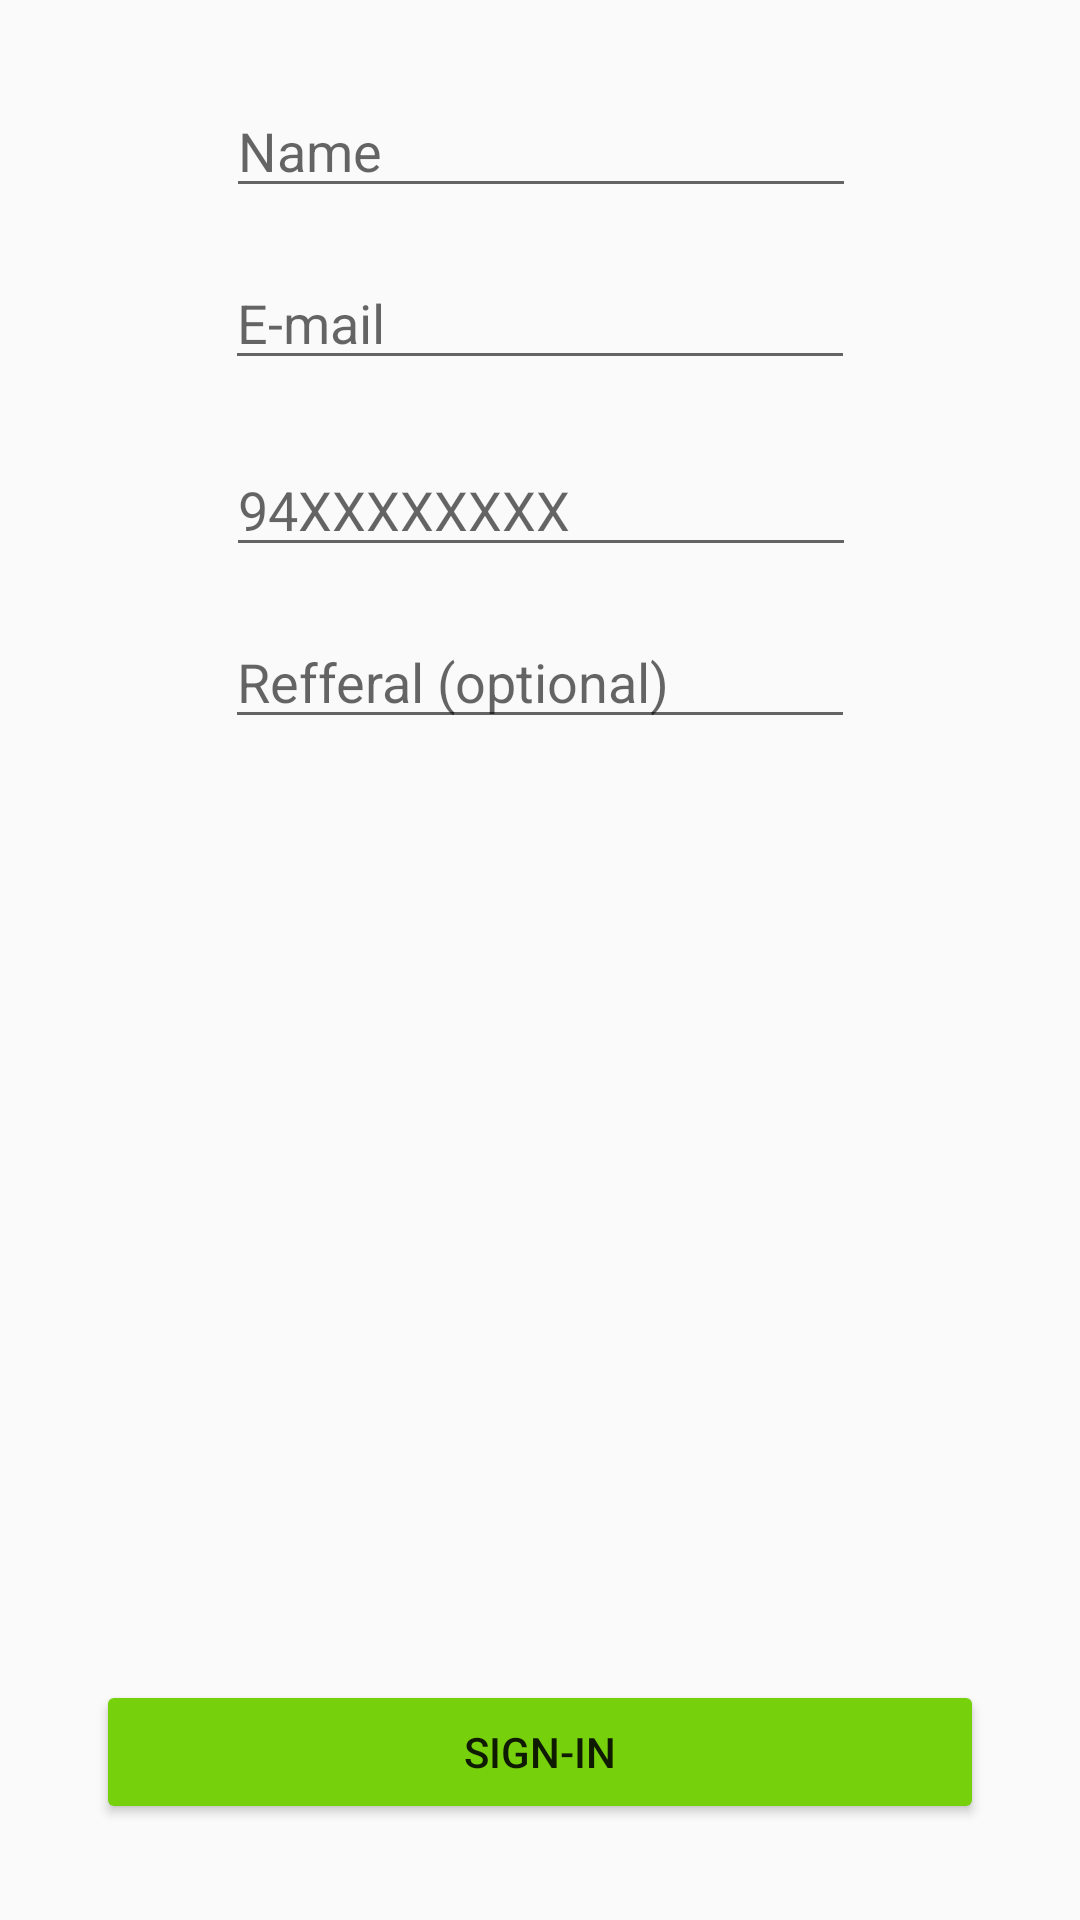

This screen was rendered from an Android layout file. Write that file and the resources it references.
<!-- AndroidManifest.xml: application theme AppTheme -->
<!-- res/layout/activity_log_in.xml -->
<?xml version="1.0" encoding="utf-8"?>
<android.support.constraint.ConstraintLayout xmlns:android="http://schemas.android.com/apk/res/android"
    xmlns:app="http://schemas.android.com/apk/res-auto"
    xmlns:tools="http://schemas.android.com/tools"
    android:layout_width="match_parent"
    android:layout_height="match_parent"
    tools:context="com.rajputanadeveloper.earnspin.log_in">

    <EditText
        android:id="@+id/nameT"
        android:layout_width="wrap_content"
        android:layout_height="wrap_content"
        android:layout_marginLeft="8dp"
        android:layout_marginRight="8dp"
        android:layout_marginTop="28dp"
        android:ems="10"
        android:inputType="textPersonName"
        app:layout_constraintHorizontal_bias="0.503"
        app:layout_constraintLeft_toLeftOf="parent"
        app:layout_constraintRight_toRightOf="parent"
        app:layout_constraintTop_toTopOf="parent"
        android:hint="Name" />

    <EditText
        android:id="@+id/emailT"
        android:layout_width="wrap_content"
        android:layout_height="wrap_content"
        android:layout_marginLeft="8dp"
        android:layout_marginRight="8dp"
        android:layout_marginTop="16dp"
        android:ems="10"
        android:inputType="textEmailAddress"
        app:layout_constraintLeft_toLeftOf="parent"
        app:layout_constraintRight_toRightOf="parent"
        app:layout_constraintTop_toBottomOf="@+id/nameT"
        android:hint="E-mail" />

    <EditText
        android:id="@+id/mobileT"
        android:layout_width="wrap_content"
        android:layout_height="wrap_content"
        android:layout_marginLeft="8dp"
        android:layout_marginRight="8dp"
        android:layout_marginTop="21dp"
        android:ems="10"
        android:inputType="phone"
        app:layout_constraintHorizontal_bias="0.503"
        app:layout_constraintLeft_toLeftOf="parent"
        app:layout_constraintRight_toRightOf="parent"
        app:layout_constraintTop_toBottomOf="@+id/emailT"
        android:hint="94XXXXXXXX" />

    <EditText
        android:id="@+id/refT"
        android:layout_width="wrap_content"
        android:layout_height="wrap_content"
        android:layout_marginLeft="8dp"
        android:layout_marginRight="8dp"
        android:layout_marginTop="16dp"
        android:ems="10"
        android:inputType="textPersonName"
        app:layout_constraintLeft_toLeftOf="parent"
        app:layout_constraintRight_toRightOf="parent"
        app:layout_constraintTop_toBottomOf="@+id/mobileT"
        android:hint="Refferal (optional)" />

    <Button
        android:id="@+id/buttonsign"
        android:layout_width="0dp"
        android:layout_height="wrap_content"
        android:layout_marginBottom="32dp"
        android:layout_marginLeft="32dp"
        android:layout_marginRight="32dp"
        android:backgroundTint="@color/button_color"
        android:text="Sign-in"
        app:layout_constraintBottom_toBottomOf="parent"
        app:layout_constraintLeft_toLeftOf="parent"
        app:layout_constraintRight_toRightOf="parent" />

</android.support.constraint.ConstraintLayout>
<!-- resources referenced by this layout -->
<resources>
  <color name="button_color">#77d00c</color>
  <style name="AppTheme" parent="Theme.AppCompat.Light.DarkActionBar">
          
          <item name="colorPrimary">@color/colorPrimary</item>
          <item name="colorPrimaryDark">@color/colorPrimaryDark</item>
          <item name="colorAccent">@color/colorAccent</item>
      </style>
  <color name="colorPrimary">#ea1919</color>
  <color name="colorPrimaryDark">#cf131d</color>
  <color name="colorAccent">#ff4081</color>
</resources>
